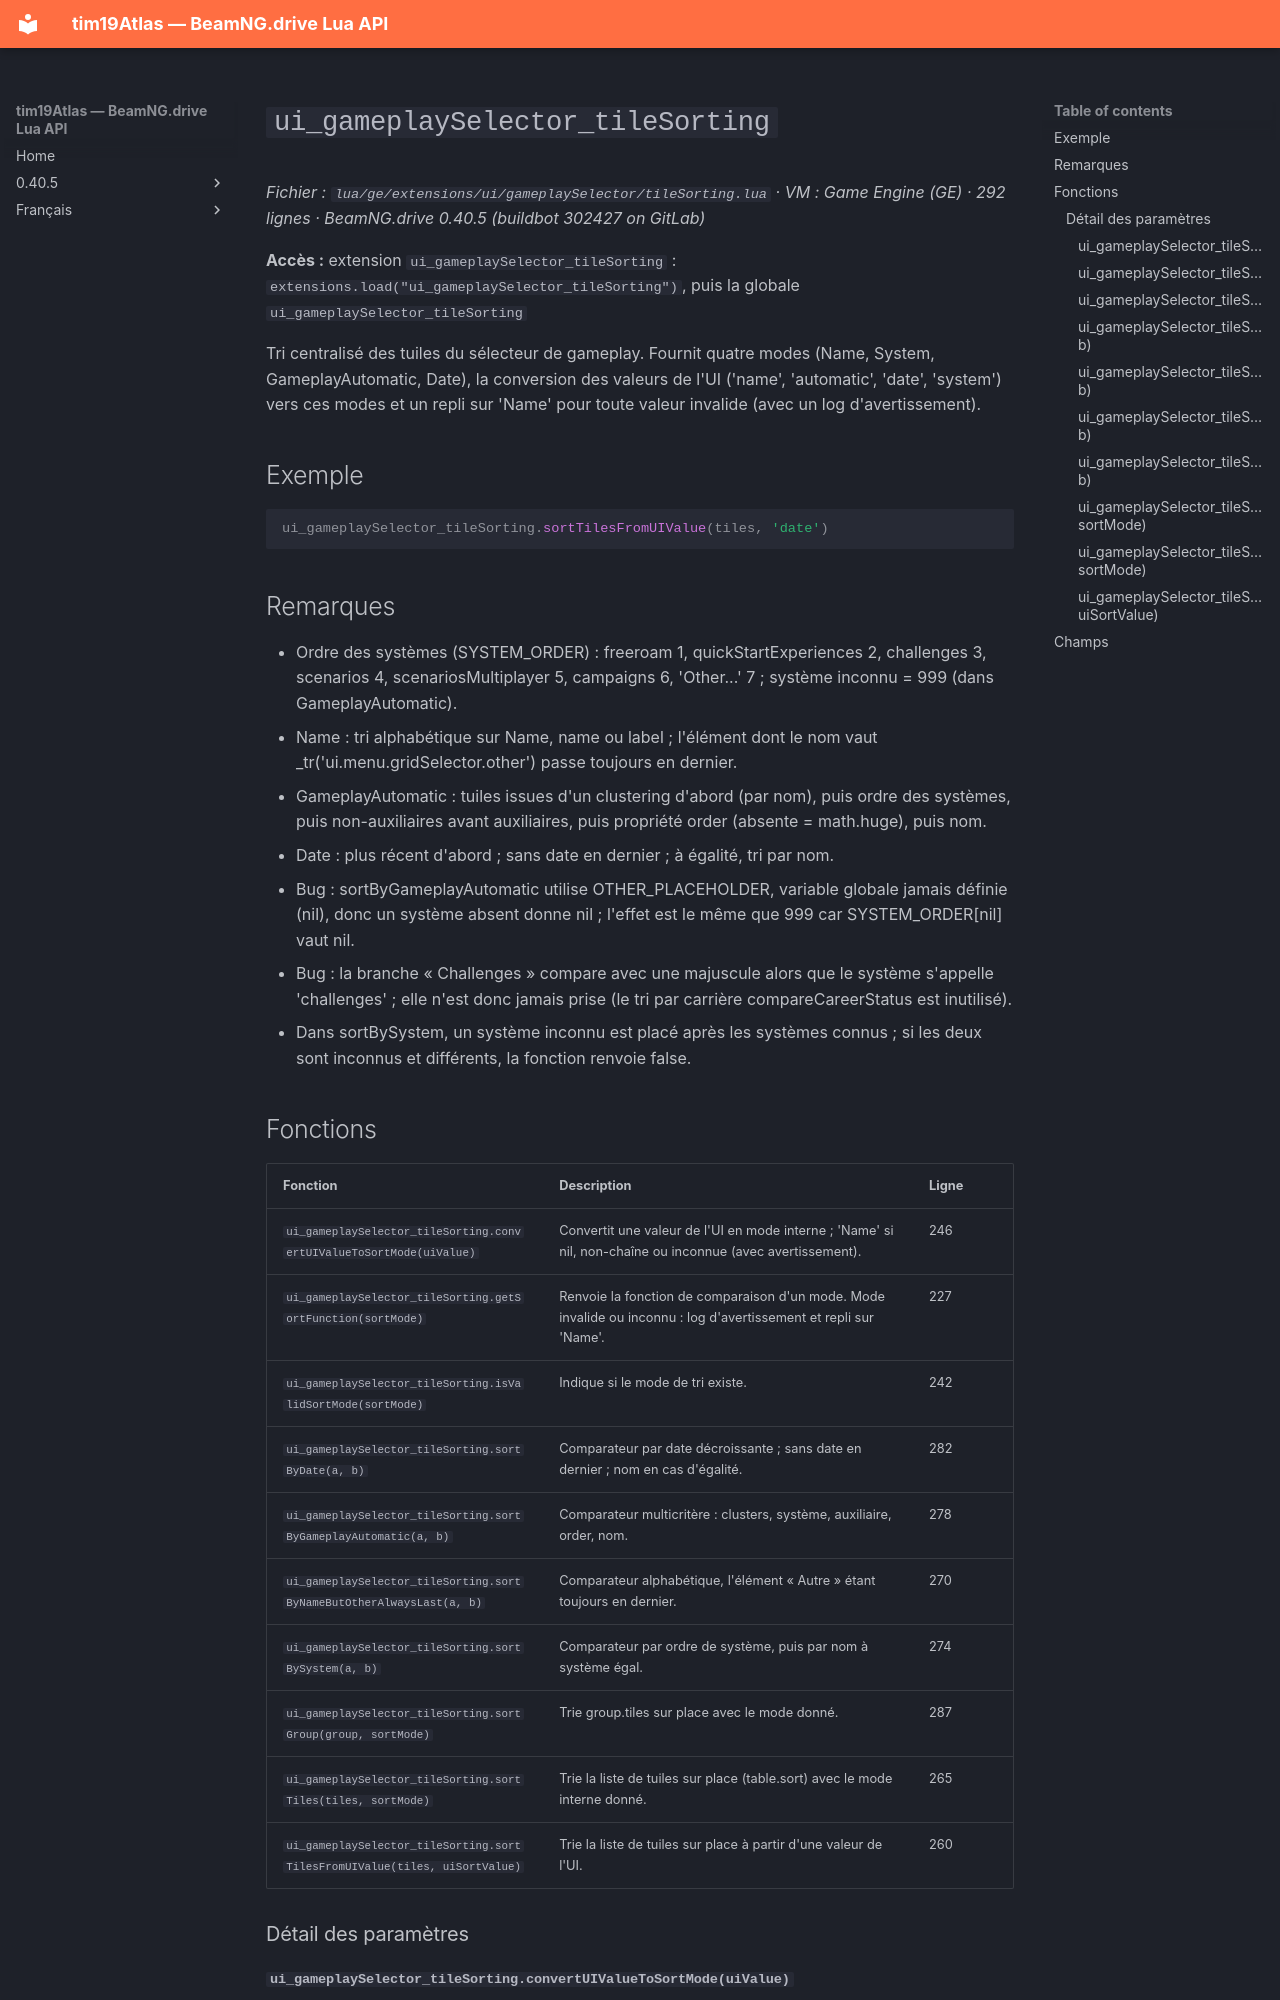

repository: Tim0219800/beamng-lua-atlas · page: fr/0.40.5/ge/extensions/ui/gameplaySelector/tileSorting.html · generator: mkdocs

# `ui_gameplaySelector_tileSorting`

*Fichier : `lua/ge/extensions/ui/gameplaySelector/tileSorting.lua` · VM : Game Engine (GE) · 292 lignes · BeamNG.drive 0.40.5 (buildbot 302427 on GitLab)*

**Accès :** extension `ui_gameplaySelector_tileSorting` : `extensions.load("ui_gameplaySelector_tileSorting")`, puis la globale `ui_gameplaySelector_tileSorting`

Tri centralisé des tuiles du sélecteur de gameplay. Fournit quatre modes (Name, System, GameplayAutomatic, Date), la conversion des valeurs de l'UI ('name', 'automatic', 'date', 'system') vers ces modes et un repli sur 'Name' pour toute valeur invalide (avec un log d'avertissement).

## Exemple

```lua
ui_gameplaySelector_tileSorting.sortTilesFromUIValue(tiles, 'date')
```

## Remarques

- Ordre des systèmes (SYSTEM_ORDER) : freeroam 1, quickStartExperiences 2, challenges 3, scenarios 4, scenariosMultiplayer 5, campaigns 6, 'Other...' 7 ; système inconnu = 999 (dans GameplayAutomatic).
- Name : tri alphabétique sur Name, name ou label ; l'élément dont le nom vaut _tr('ui.menu.gridSelector.other') passe toujours en dernier.
- GameplayAutomatic : tuiles issues d'un clustering d'abord (par nom), puis ordre des systèmes, puis non-auxiliaires avant auxiliaires, puis propriété order (absente = math.huge), puis nom.
- Date : plus récent d'abord ; sans date en dernier ; à égalité, tri par nom.
- Bug : sortByGameplayAutomatic utilise OTHER_PLACEHOLDER, variable globale jamais définie (nil), donc un système absent donne nil ; l'effet est le même que 999 car SYSTEM_ORDER[nil] vaut nil.
- Bug : la branche « Challenges » compare avec une majuscule alors que le système s'appelle 'challenges' ; elle n'est donc jamais prise (le tri par carrière compareCareerStatus est inutilisé).
- Dans sortBySystem, un système inconnu est placé après les systèmes connus ; si les deux sont inconnus et différents, la fonction renvoie false.
